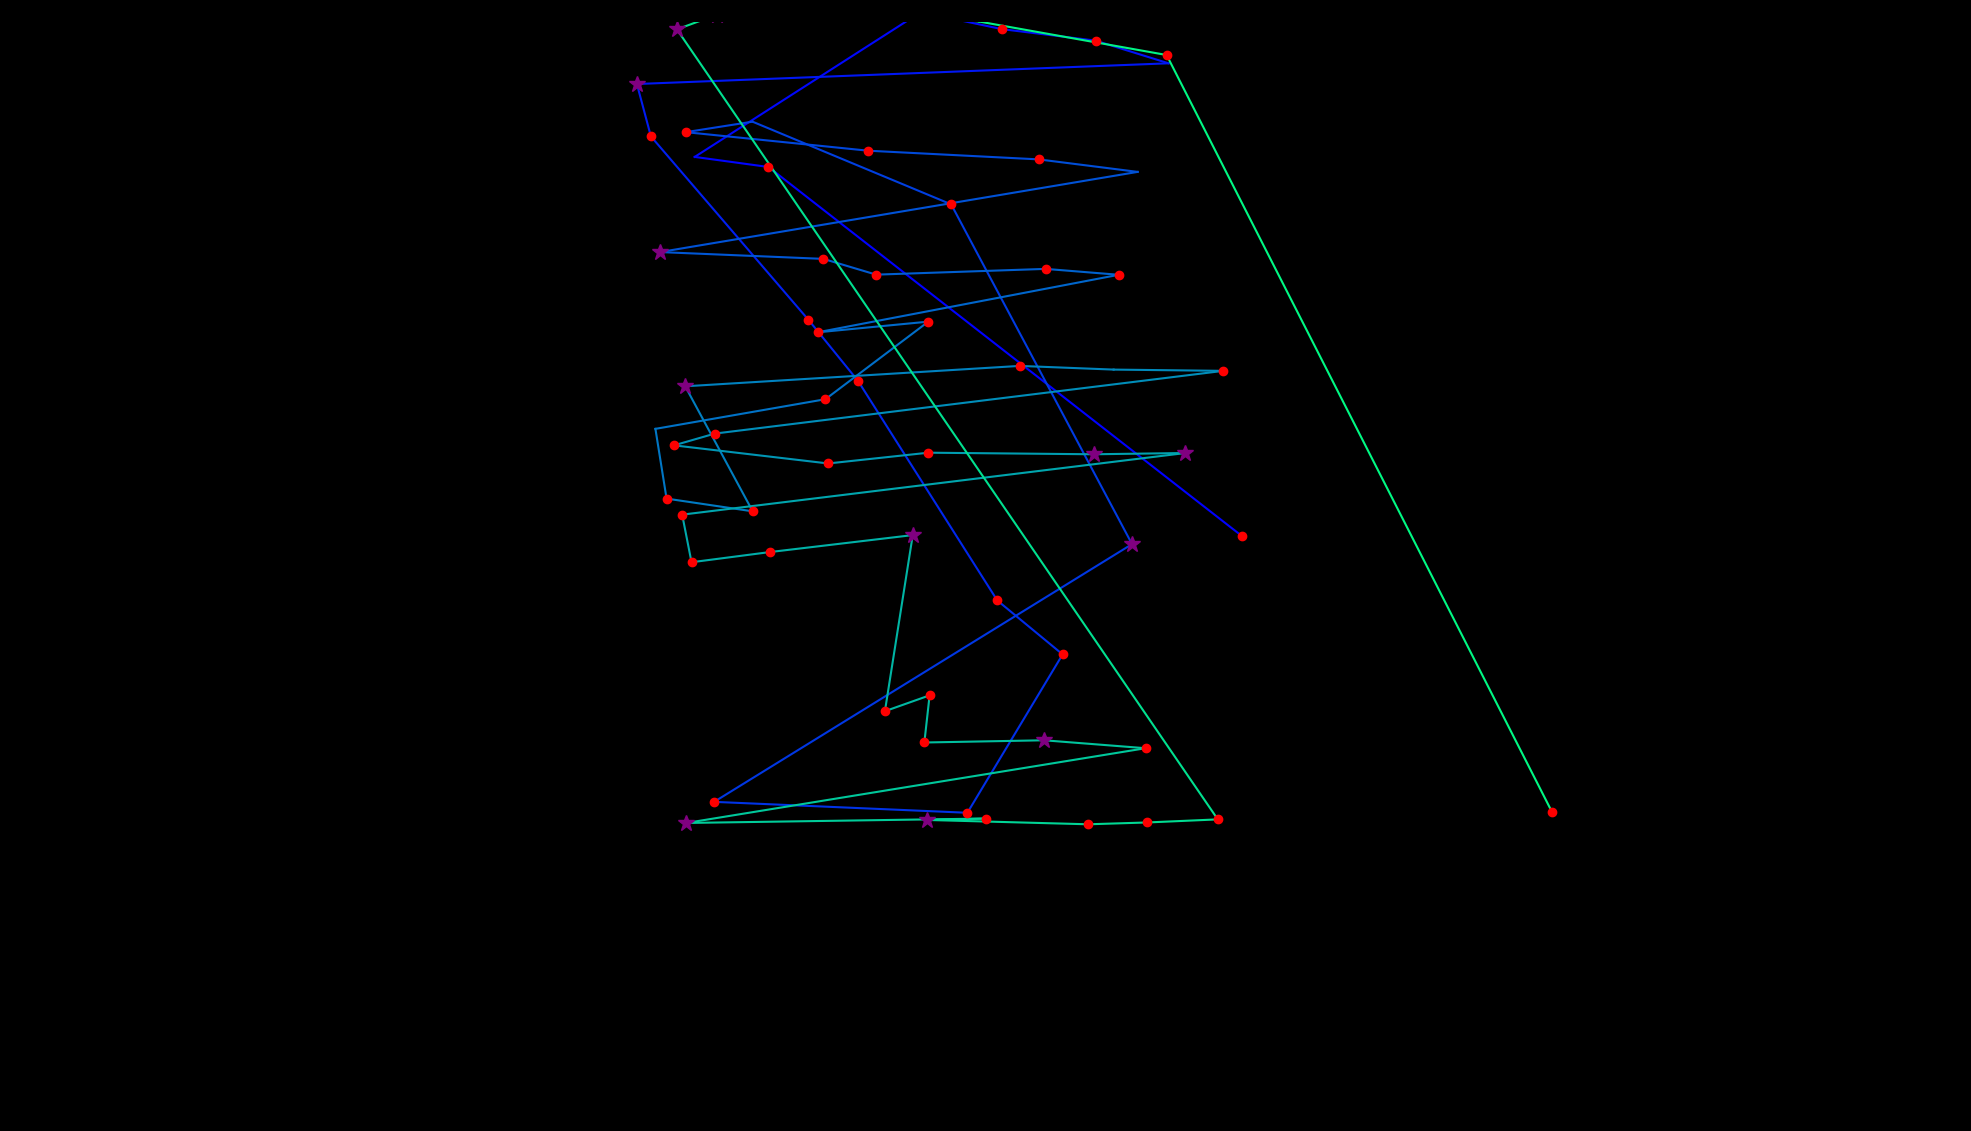

Data behind this chart, as committed beside it:
fixation_id, timestamp, avg_gaze_x, avg_gaze_y, duration
0.0, 36.18, 1613, 772.6, 120.6
1.0, 651.3, 998, 1252, 156.8
2.0, 868.3, 902.2, 1265, 108.5
3.0, 1242, 1196, 1453, 132.7
4.0, 1399, 1301, 1431, 193
5.0, 1616, 1423, 1416, 180.9
6.0, 1833, 1518, 1387, 108.5
7.0, 2038, 827.2, 1360, 277.4
8.0, 2340, 845.3, 1292, 144.7
9.0, 2617, 1050, 1053, 156.8
10.0, 2810, 1114, 973.9, 156.8
11.0, 3039, 1295, 689, 241.2
12.0, 3305, 1380, 619, 120.6
13.0, 3485, 1256, 413.3, 156.8
14.0, 3751, 927.4, 427.5, 229.1
15.0, 4064, 1470, 762.2, 313.6
16.0, 4438, 1235, 1203, 193
17.0, 4728, 977.3, 1311, 96.48
18.0, 4884, 890.6, 1297, 156.8
19.0, 5150, 1127, 1273, 156.8
20.0, 5367, 1349, 1262, 132.7
21.0, 5536, 1477, 1246, 96.48
22.0, 5729, 857.2, 1141, 253.3
23.0, 6006, 1069, 1133, 229.1
24.0, 6259, 1138, 1112, 120.6
25.0, 6416, 1358, 1120, 168.8
26.0, 6633, 1453, 1112, 120.6
27.0, 6947, 1062, 1037, 132.7
28.0, 7152, 1206, 1051, 205
29.0, 7393, 1072, 950.4, 168.8
30.0, 7658, 851.2, 911.9, 96.48
31.0, 7779, 865.7, 821.3, 217.1
32.0, 8020, 977.5, 804.8, 205
33.0, 8249, 889.9, 967.1, 301.5
34.0, 8695, 1324, 993.6, 217.1
35.0, 8973, 1446, 988.8, 108.5
36.0, 9166, 1589, 987.2, 120.6
37.0, 9371, 928.3, 905.7, 120.6
38.0, 9516, 875.4, 890.5, 205
39.0, 9865, 1076, 866.9, 205
40.0, 10094, 1206, 880.9, 156.8
41.0, 10312, 1420, 878.9, 265.3
42.0, 10601, 1540, 880.5, 277.4
43.0, 10975, 885.9, 800.4, 156.8
44.0, 11156, 898.1, 738.6, 229.1
45.0, 11409, 999.5, 751.8, 180.9
46.0, 11626, 1185, 773.9, 289.4
47.0, 11952, 1149, 545.2, 205
48.0, 12193, 1207, 565.8, 132.7
49.0, 12350, 1200, 504.5, 205
50.0, 12591, 1356, 507.4, 253.3
51.0, 12892, 1488, 497.1, 144.7
52.0, 13194, 891.3, 400, 289.4
53.0, 13520, 1281, 405.8, 205
54.0, 13749, 1203, 404, 325.6
55.0, 14147, 1413, 398.3, 168.8
56.0, 14340, 1490, 400.7, 132.7
57.0, 14497, 1582, 404.7, 168.8
58.0, 14870, 879.1, 1431, 265.3
59.0, 15160, 931.3, 1450, 253.3
... 5 more rows
